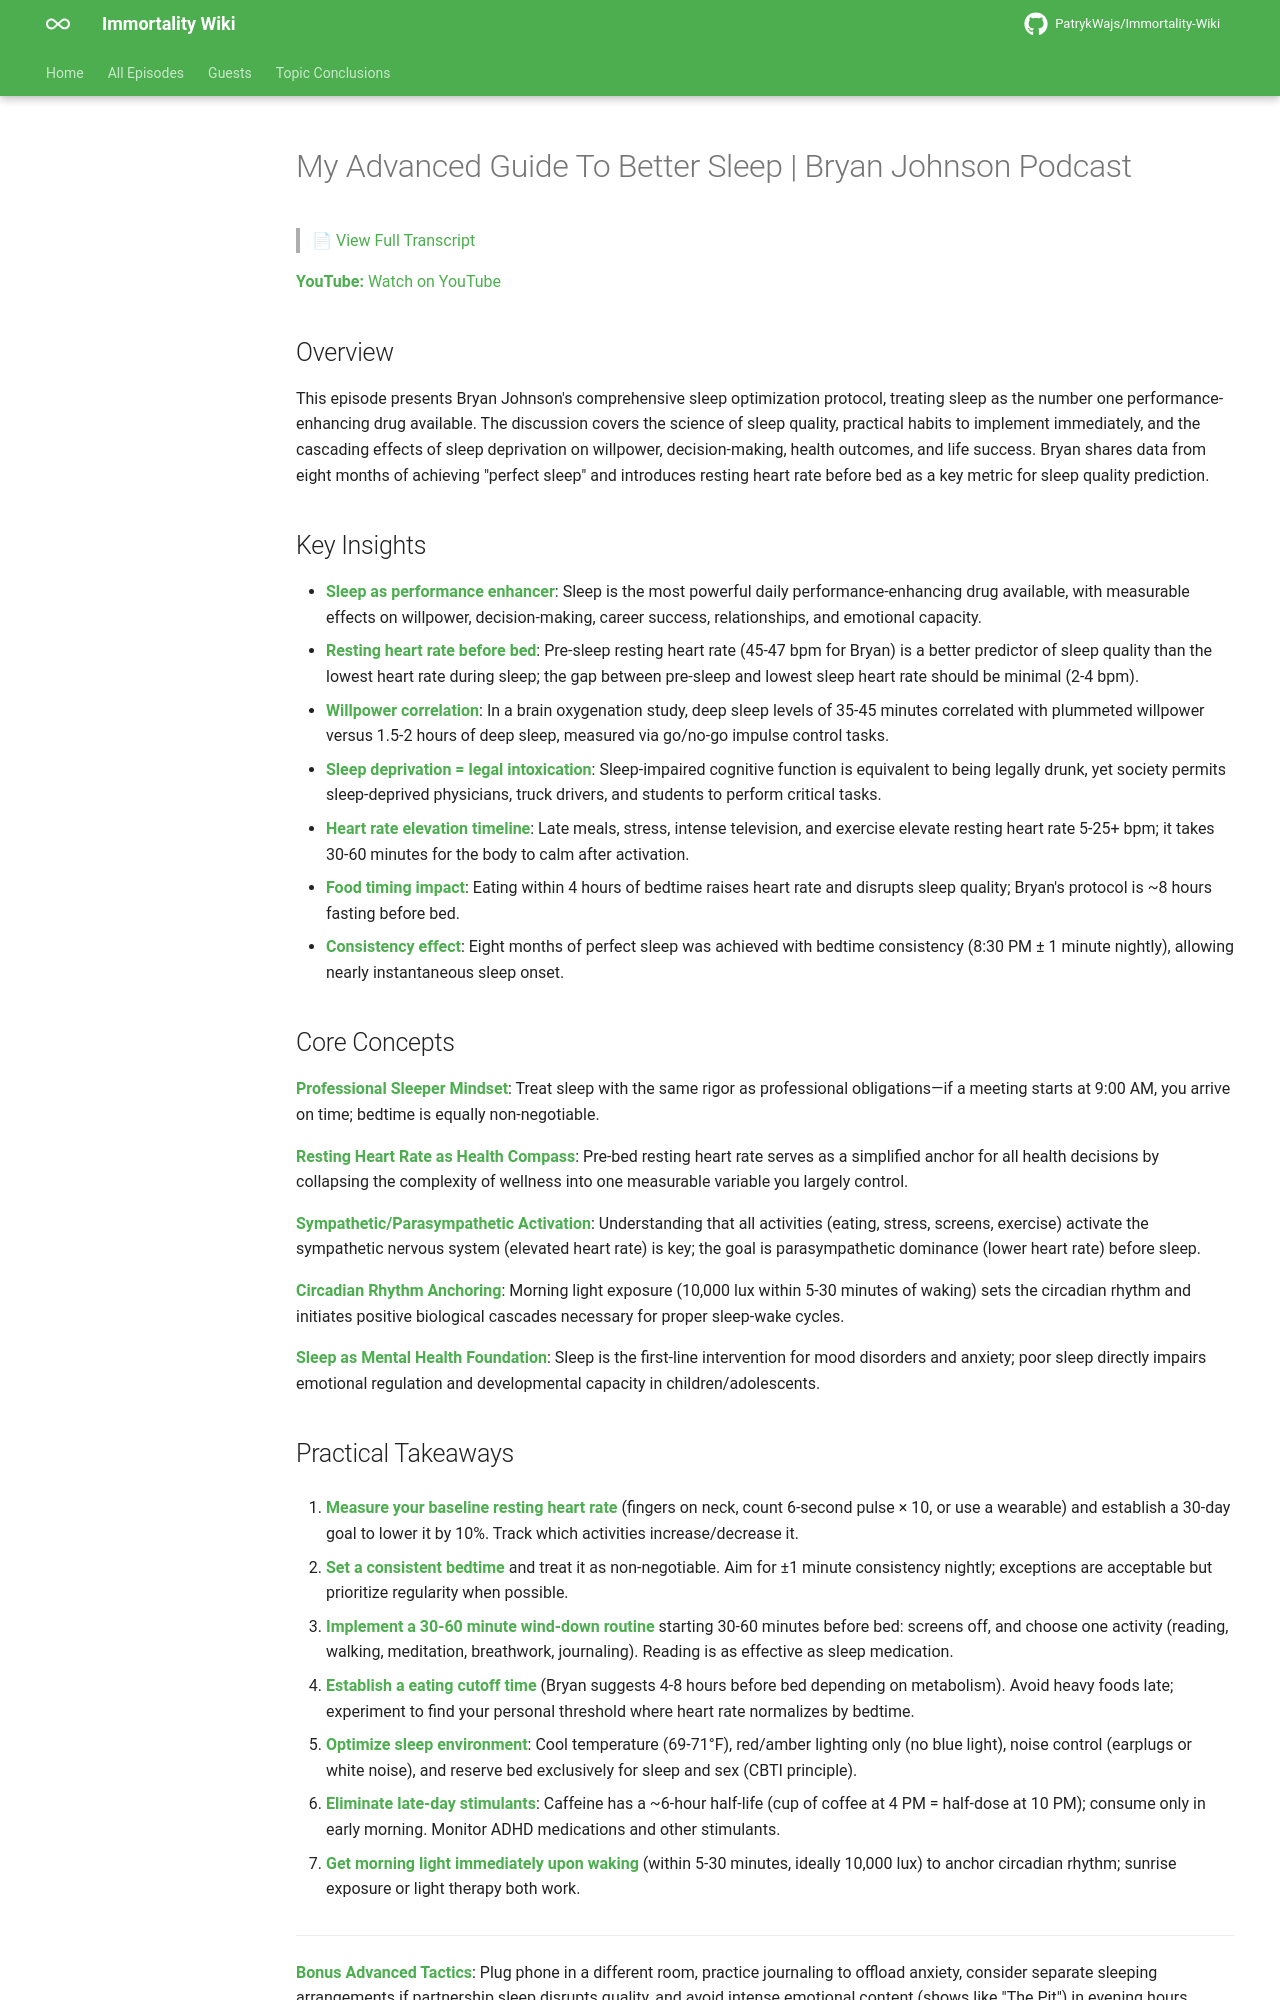

repository: PatrykWajs/Immortality-Wiki · page: Episodes/EP-106 - My Advanced Guide To Better Sleep - Bryan Johnson Podcast/summary/index.html · generator: mkdocs

# My Advanced Guide To Better Sleep | Bryan Johnson Podcast

> 📄 [View Full Transcript](transcript.md)

**YouTube:** [Watch on YouTube](https://www.youtube.com/watch?v=LPzRwzivklA)

## Overview

This episode presents Bryan Johnson's comprehensive sleep optimization protocol, treating sleep as the number one performance-enhancing drug available. The discussion covers the science of sleep quality, practical habits to implement immediately, and the cascading effects of sleep deprivation on willpower, decision-making, health outcomes, and life success. Bryan shares data from eight months of achieving "perfect sleep" and introduces resting heart rate before bed as a key metric for sleep quality prediction.

## Key Insights

- **Sleep as performance enhancer**: Sleep is the most powerful daily performance-enhancing drug available, with measurable effects on willpower, decision-making, career success, relationships, and emotional capacity.
- **Resting heart rate before bed**: Pre-sleep resting heart rate (45-47 bpm for Bryan) is a better predictor of sleep quality than the lowest heart rate during sleep; the gap between pre-sleep and lowest sleep heart rate should be minimal (2-4 bpm).
- **Willpower correlation**: In a brain oxygenation study, deep sleep levels of 35-45 minutes correlated with plummeted willpower versus 1.5-2 hours of deep sleep, measured via go/no-go impulse control tasks.
- **Sleep deprivation = legal intoxication**: Sleep-impaired cognitive function is equivalent to being legally drunk, yet society permits sleep-deprived physicians, truck drivers, and students to perform critical tasks.
- **Heart rate elevation timeline**: Late meals, stress, intense television, and exercise elevate resting heart rate 5-25+ bpm; it takes 30-60 minutes for the body to calm after activation.
- **Food timing impact**: Eating within 4 hours of bedtime raises heart rate and disrupts sleep quality; Bryan's protocol is ~8 hours fasting before bed.
- **Consistency effect**: Eight months of perfect sleep was achieved with bedtime consistency (8:30 PM ± 1 minute nightly), allowing nearly instantaneous sleep onset.

## Core Concepts

**Professional Sleeper Mindset**: Treat sleep with the same rigor as professional obligations—if a meeting starts at 9:00 AM, you arrive on time; bedtime is equally non-negotiable.

**Resting Heart Rate as Health Compass**: Pre-bed resting heart rate serves as a simplified anchor for all health decisions by collapsing the complexity of wellness into one measurable variable you largely control.

**Sympathetic/Parasympathetic Activation**: Understanding that all activities (eating, stress, screens, exercise) activate the sympathetic nervous system (elevated heart rate) is key; the goal is parasympathetic dominance (lower heart rate) before sleep.

**Circadian Rhythm Anchoring**: Morning light exposure (10,000 lux within 5-30 minutes of waking) sets the circadian rhythm and initiates positive biological cascades necessary for proper sleep-wake cycles.

**Sleep as Mental Health Foundation**: Sleep is the first-line intervention for mood disorders and anxiety; poor sleep directly impairs emotional regulation and developmental capacity in children/adolescents.

## Practical Takeaways

1. **Measure your baseline resting heart rate** (fingers on neck, count 6-second pulse × 10, or use a wearable) and establish a 30-day goal to lower it by 10%. Track which activities increase/decrease it.

2. **Set a consistent bedtime** and treat it as non-negotiable. Aim for ±1 minute consistency nightly; exceptions are acceptable but prioritize regularity when possible.

3. **Implement a 30-60 minute wind-down routine** starting 30-60 minutes before bed: screens off, and choose one activity (reading, walking, meditation, breathwork, journaling). Reading is as effective as sleep medication.

4. **Establish a eating cutoff time** (Bryan suggests 4-8 hours before bed depending on metabolism). Avoid heavy foods late; experiment to find your personal threshold where heart rate normalizes by bedtime.

5. **Optimize sleep environment**: Cool temperature (69-71°F), red/amber lighting only (no blue light), noise control (earplugs or white noise), and reserve bed exclusively for sleep and sex (CBTI principle).

6. **Eliminate late-day stimulants**: Caffeine has a ~6-hour half-life (cup of coffee at 4 PM = half-dose at 10 PM); consume only in early morning. Monitor ADHD medications and other stimulants.

7. **Get morning light immediately upon waking** (within 5-30 minutes, ideally 10,000 lux) to anchor circadian rhythm; sunrise exposure or light therapy both work.

---

**Bonus Advanced Tactics**: Plug phone in a different room, practice journaling to offload anxiety, consider separate sleeping arrangements if partnership sleep disrupts quality, and avoid intense emotional content (shows like "The Pit") in evening hours.
